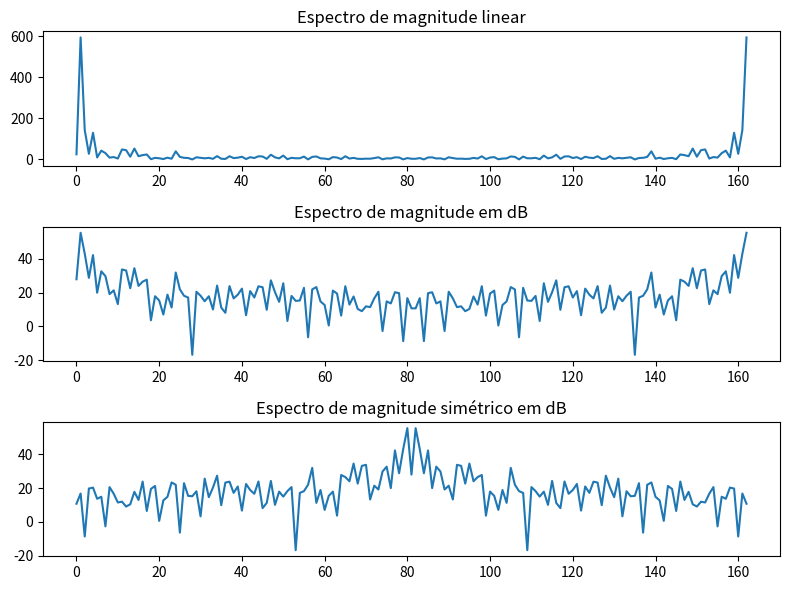

Here is the Python script that generated this plot:
import numpy as np
import matplotlib.pyplot as plt

n = 100
s = np.random.randn(n, 1)
h = np.ones((64, 1))
x = np.convolve(s.ravel(), h.ravel(), mode='full')
X = np.fft.fft(x)

plt.figure(figsize=(8, 6))
plt.subplot(311)
plt.plot(np.abs(X))
plt.title('Espectro de magnitude linear')
plt.subplot(312)
plt.plot(20 * np.log10(np.abs(X)))
plt.title('Espectro de magnitude em dB')
plt.subplot(313)
plt.plot(20 * np.log10(np.fft.fftshift(np.abs(X))))
plt.title('Espectro de magnitude simétrico em dB')
plt.tight_layout()
plt.show()

"""
Aqui, usamos as funções np.random.randn para gerar a sequência aleatória s e np.ones para gerar o filtro h. 
Em seguida, usamos a função np.convolve para realizar a convolução entre s e h e armazenar o resultado em x.
 A função np.fft.fft é usada para calcular a Transformada de Fourier de x, que é armazenada em X.

Para plotar os espectros de magnitude, usamos a biblioteca matplotlib e as funções plt.plot e plt.subplot para criar três subplots em uma figura.
A função plt.tight_layout é usada para ajustar o layout dos subplots para que eles fiquem bem espaçados. 
Finalmente, usamos a função plt.show para exibir a figura.
"""